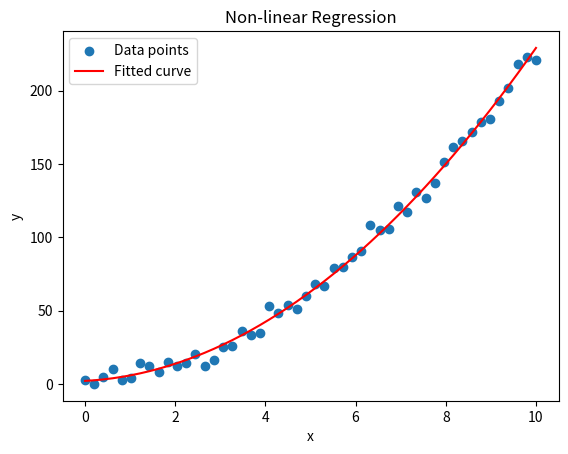

Write Python code to recreate this figure.
# ============================================================================
# rec5_3_nlr_non_poly.py --- Recipe 100 to 103 --- Non-linear Regression with Curve Fitting
# PROGRAM: Non-linear Regression with Curve Fitting
# SETUP INSTRUCTIONS: Install Required Libraries
# ============================================================================
#
# Before running this program, install the required Python packages by
# running the following command in your terminal:
#
#   pip install numpy scipy matplotlib scikit-learn
#
# This installs:
#   • numpy       - Numerical computations and arrays
#   • scipy       - Scientific computing (curve fitting, optimization)
#   • matplotlib  - Data visualization and plotting
#   • scikit-learn - Machine learning algorithms (optional for this script)
#
# To verify installation, run:
#   python3 -c "import numpy, scipy, matplotlib; print('✓ All libraries installed')"
#
# ============================================================================

import numpy as np
from scipy.optimize import curve_fit
from scipy.stats import linregress

import matplotlib.pyplot as plt

# Generate data in a dictionary
data = {
    'x': np.linspace(0, 10, 50),
    'y': None
}

# Create non-linear relationship: y = 2*x^2 + 3*x + noise
np.random.seed(42)
data['y'] = 2 * data['x']**2 + 3 * data['x'] + np.random.normal(0, 5, len(data['x']))

# Define non-linear function (quadratic)
def quadratic(x, a, b, c):
    return a * x**2 + b * x + c

# Fit the model
params, covariance = curve_fit(quadratic, data['x'], data['y'])
a, b, c = params

# Calculate R-squared
y_pred = quadratic(data['x'], a, b, c)
ss_res = np.sum((data['y'] - y_pred)**2)
ss_tot = np.sum((data['y'] - np.mean(data['y']))**2)
r_squared = 1 - (ss_res / ss_tot)

# Print model details
print("=" * 50)
print("NON-LINEAR REGRESSION MODEL DETAILS")
print("=" * 50)
print(f"Model: y = a*x² + b*x + c")
print(f"\nParameters:")
print(f"  a (x² coefficient): {a:.6f}")
print(f"  b (x coefficient):  {b:.6f}")
print(f"  c (intercept):      {c:.6f}")
print(f"\nModel Performance:")
print(f"  R-squared: {r_squared:.6f}")
print(f"  Residual Sum of Squares: {ss_res:.6f}")
print("=" * 50)

# Plot
plt.scatter(data['x'], data['y'], label='Data points')
plt.plot(data['x'], y_pred, 'r-', label='Fitted curve')
plt.xlabel('x')
plt.ylabel('y')
plt.legend()
plt.title('Non-linear Regression')
plt.show()

# Test the model with sample data points
test_data = {
    'set1': {'x': np.array([2, 5, 8]), 'y': np.array([16, 68, 150])},
    'set2': {'x': np.array([1, 3, 7]), 'y': np.array([8, 36, 115])}
}

# Calculate predictions and errors for each test set
results = []
for set_name, test_set in test_data.items():
    y_test_pred = quadratic(test_set['x'], a, b, c)
    mse = np.mean((test_set['y'] - y_test_pred)**2)
    mae = np.mean(np.abs(test_set['y'] - y_test_pred))
    results.append(f"{set_name.upper()}:\n  Predictions: {y_test_pred}\n  Actual: {test_set['y']}\n  MSE: {mse:.4f}\n  MAE: {mae:.4f}\n")

# Display results in a pop-up window
test_result_text = "MODEL TEST RESULTS\n" + "=" * 40 + "\n\n" + "\n".join(results)
print(test_result_text)

plt.figure(figsize=(8, 6))
plt.text(0.1, 0.5, test_result_text, fontsize=12, family='monospace', verticalalignment='center')
plt.axis('off')
plt.title('Model Test Results')
plt.tight_layout()
plt.show()

# Interpret test results in layman's terms
interpretations = []
for set_name, test_set in test_data.items():
    y_test_pred = quadratic(test_set['x'], a, b, c)
    mse = np.mean((test_set['y'] - y_test_pred)**2)
    mae = np.mean(np.abs(test_set['y'] - y_test_pred))
    
    # Interpret MSE and MAE
    if mae < 5:
        interpretation = "Excellent! The model predictions are very close to actual values."
    elif mae < 15:
        interpretation = "Good! The model predictions are reasonably close to actual values."
    elif mae < 30:
        interpretation = "Fair. The model has moderate prediction errors."
    else:
        interpretation = "Poor. The model predictions differ significantly from actual values."
    
    interpretations.append(f"{set_name.upper()}:\n  Predictions: {y_test_pred}\n  Actual: {test_set['y']}\n  MSE: {mse:.4f}\n  MAE: {mae:.4f}\n  Interpretation: {interpretation}\n")

# Display results with interpretations
interpreted_text = "MODEL TEST RESULTS & INTERPRETATIONS\n" + "=" * 50 + "\n\n" + "\n".join(interpretations)
print(interpreted_text)

plt.figure(figsize=(10, 8))
plt.text(0.05, 0.95, interpreted_text, fontsize=10, family='monospace', verticalalignment='top', wrap=True)
plt.axis('off')
plt.title('Model Test Results with Interpretations')
plt.tight_layout()
plt.show()
